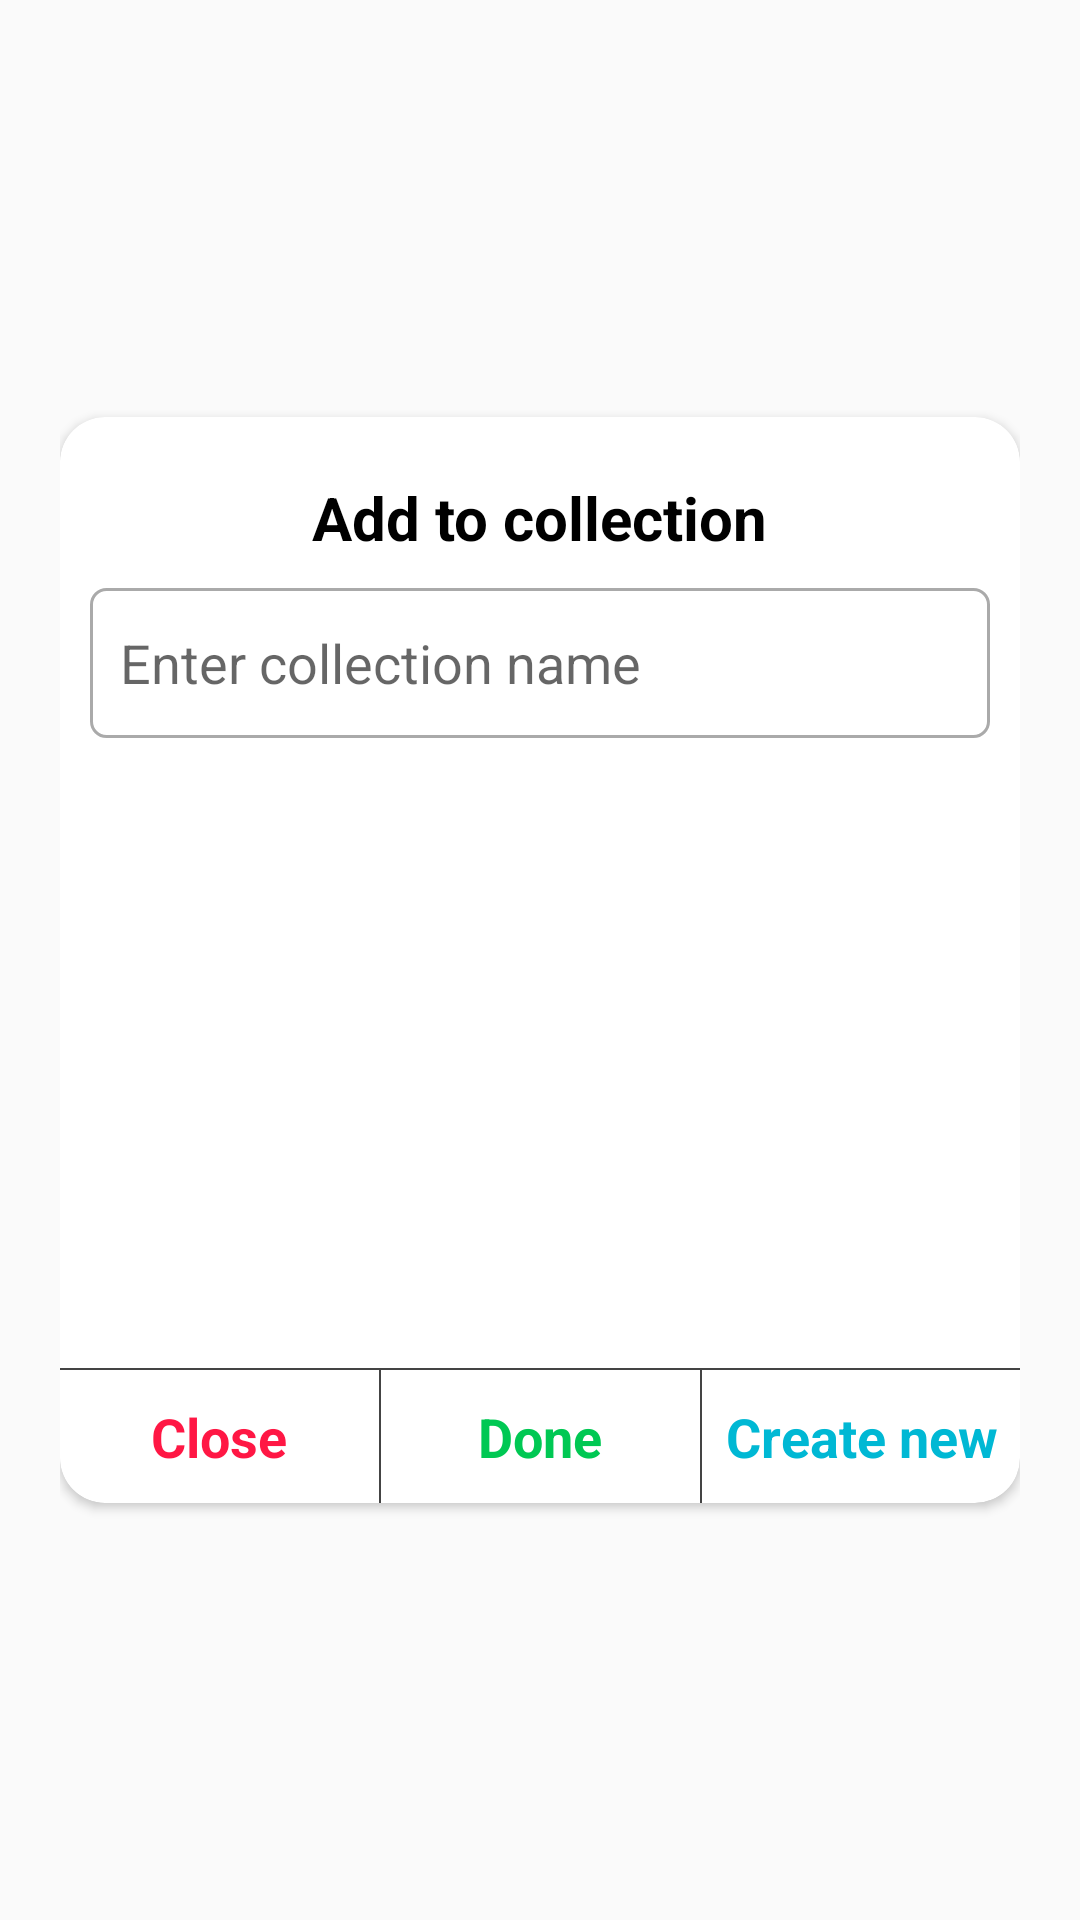

Here is an Android app screen rendered from its layout file. Give the layout XML and the strings, colors and styles it references.
<!-- AndroidManifest.xml: application theme AppTheme -->
<!-- res/layout/custom_add_to_collection.xml -->
<?xml version="1.0" encoding="utf-8"?>
<RelativeLayout
    xmlns:android="http://schemas.android.com/apk/res/android"
    xmlns:app="http://schemas.android.com/apk/res-auto"
    xmlns:tools="http://schemas.android.com/tools"
    android:layout_width="match_parent"
    android:layout_height="match_parent"
    android:padding="20dp"
    android:gravity="center"
    android:elevation="5dp"
    android:layout_marginLeft="5dp"
    android:layout_marginRight="5dp"
    >

    <androidx.cardview.widget.CardView
        android:layout_width="match_parent"
        android:layout_height="wrap_content"
        app:cardCornerRadius="15dp"
        app:cardBackgroundColor="#fff"
        android:layout_alignParentTop="true"
        android:layout_alignParentLeft="true"
        android:layout_alignParentStart="true"

        >

        <LinearLayout
            android:layout_width="match_parent"
            android:layout_height="wrap_content"
            android:orientation="vertical"
            android:layout_marginTop="10dp"
            >



            <TextView
                android:layout_width="wrap_content"
                android:layout_height="wrap_content"
                android:text="Add to collection"
                android:layout_gravity="center"
                android:textSize="20sp"
                android:textStyle="bold"
                android:textColor="#000"

                android:paddingLeft="10dp"
                android:paddingRight="10dp"
                android:layout_marginTop="10dp"
                app:layout_constraintEnd_toEndOf="parent"
                app:layout_constraintStart_toStartOf="parent" />





            <EditText
                android:layout_width="match_parent"
                android:layout_height="50dp"
                android:background="@drawable/background_light_white_box"
                android:layout_margin="10dp"
                android:padding="10dp"
                android:hint="Enter collection name"

                />


            <androidx.recyclerview.widget.RecyclerView
                android:layout_width="match_parent"
                android:layout_height="200dp"
                android:id="@+id/collections_recycler_view"
                android:visibility="gone"
            />

            <RelativeLayout
                android:layout_width="match_parent"
                android:layout_height="200dp"
                >
                <ImageView
                    android:layout_width="match_parent"
                    android:layout_height="200dp"
                    android:layout_alignParentBottom="true"
                    android:src="@drawable/album"
                    android:scaleType="centerCrop"
                    />
            </RelativeLayout>




            <View
                android:layout_width="match_parent"
                android:layout_height="0.75sp"
                android:background="#444"
                />

            <LinearLayout
                android:layout_width="match_parent"
                android:layout_height="wrap_content"
                android:orientation="horizontal"

                >
                <TextView
                    android:id="@+id/closeBtn"
                    android:layout_width="match_parent"
                    android:layout_height="wrap_content"
                    android:layout_marginTop="10sp"
                    android:layout_weight="1"
                    android:gravity="center"
                    android:textStyle="bold"
                    android:textSize="18sp"
                    android:textColor="#FF1744"

                    android:text="Close"
                    android:layout_marginBottom="10sp"
                    />
                <View
                    android:layout_width="0.75sp"
                    android:layout_height="match_parent"
                    android:background="#444"
                    />
                <TextView
                    android:id="@+id/doneBtn"
                    android:layout_width="match_parent"
                    android:layout_height="wrap_content"
                    android:layout_marginTop="10sp"
                    android:gravity="center"
                    android:textSize="18sp"
                    android:layout_weight="1"
                    android:textStyle="bold"
                    android:textColor="#00C853"
                    android:layout_marginBottom="10sp"
                    android:text="Done"
                    />

                <View
                    android:layout_width="0.75sp"
                    android:layout_height="match_parent"
                    android:background="#444"
                    />
                <TextView
                    android:id="@+id/createNewBtn"
                    android:layout_width="match_parent"
                    android:layout_height="wrap_content"
                    android:layout_marginTop="10sp"
                    android:gravity="center"
                    android:textSize="18sp"
                    android:layout_weight="1"
                    android:textStyle="bold"
                    android:textColor="#00B8D4"
                    android:layout_marginBottom="10sp"
                    android:text="Create new"
                    />


                <TextView
                    android:id="@+id/createBtn"
                    android:layout_width="match_parent"
                    android:layout_height="wrap_content"
                    android:layout_marginTop="10sp"
                    android:gravity="center"
                    android:textSize="18sp"
                    android:layout_weight="1"
                    android:textStyle="bold"
                    android:textColor="#2962FF"
                    android:layout_marginBottom="10sp"
                    android:text="Create"
                    android:visibility="gone"
                    />


            </LinearLayout>

        </LinearLayout>
    </androidx.cardview.widget.CardView>
</RelativeLayout>
<!-- resources referenced by this layout -->
<resources>
  <!-- drawable background_light_white_box (drawable) -->
  <?xml version="1.0" encoding="utf-8"?>
  <shape xmlns:android="http://schemas.android.com/apk/res/android"
      android:shape="rectangle"
      >
      <solid android:color="#fff"
          />
  
      <stroke android:color="@android:color/darker_gray"
          android:width="1dp"
          ></stroke>
  
      <corners android:radius="5dp"></corners>
  </shape>
  <style name="AppTheme" parent="Theme.AppCompat.Light.NoActionBar">
          
          <item name="colorPrimary">@color/colorPrimary</item>
          <item name="colorPrimaryDark">@color/colorPrimaryDark</item>
          <item name="colorAccent">@color/colorAccent</item>
      </style>
  <color name="colorPrimary">#6200EE</color>
  <color name="colorPrimaryDark">#6f86d6</color>
  <color name="colorAccent">#6f86d6</color>
</resources>
